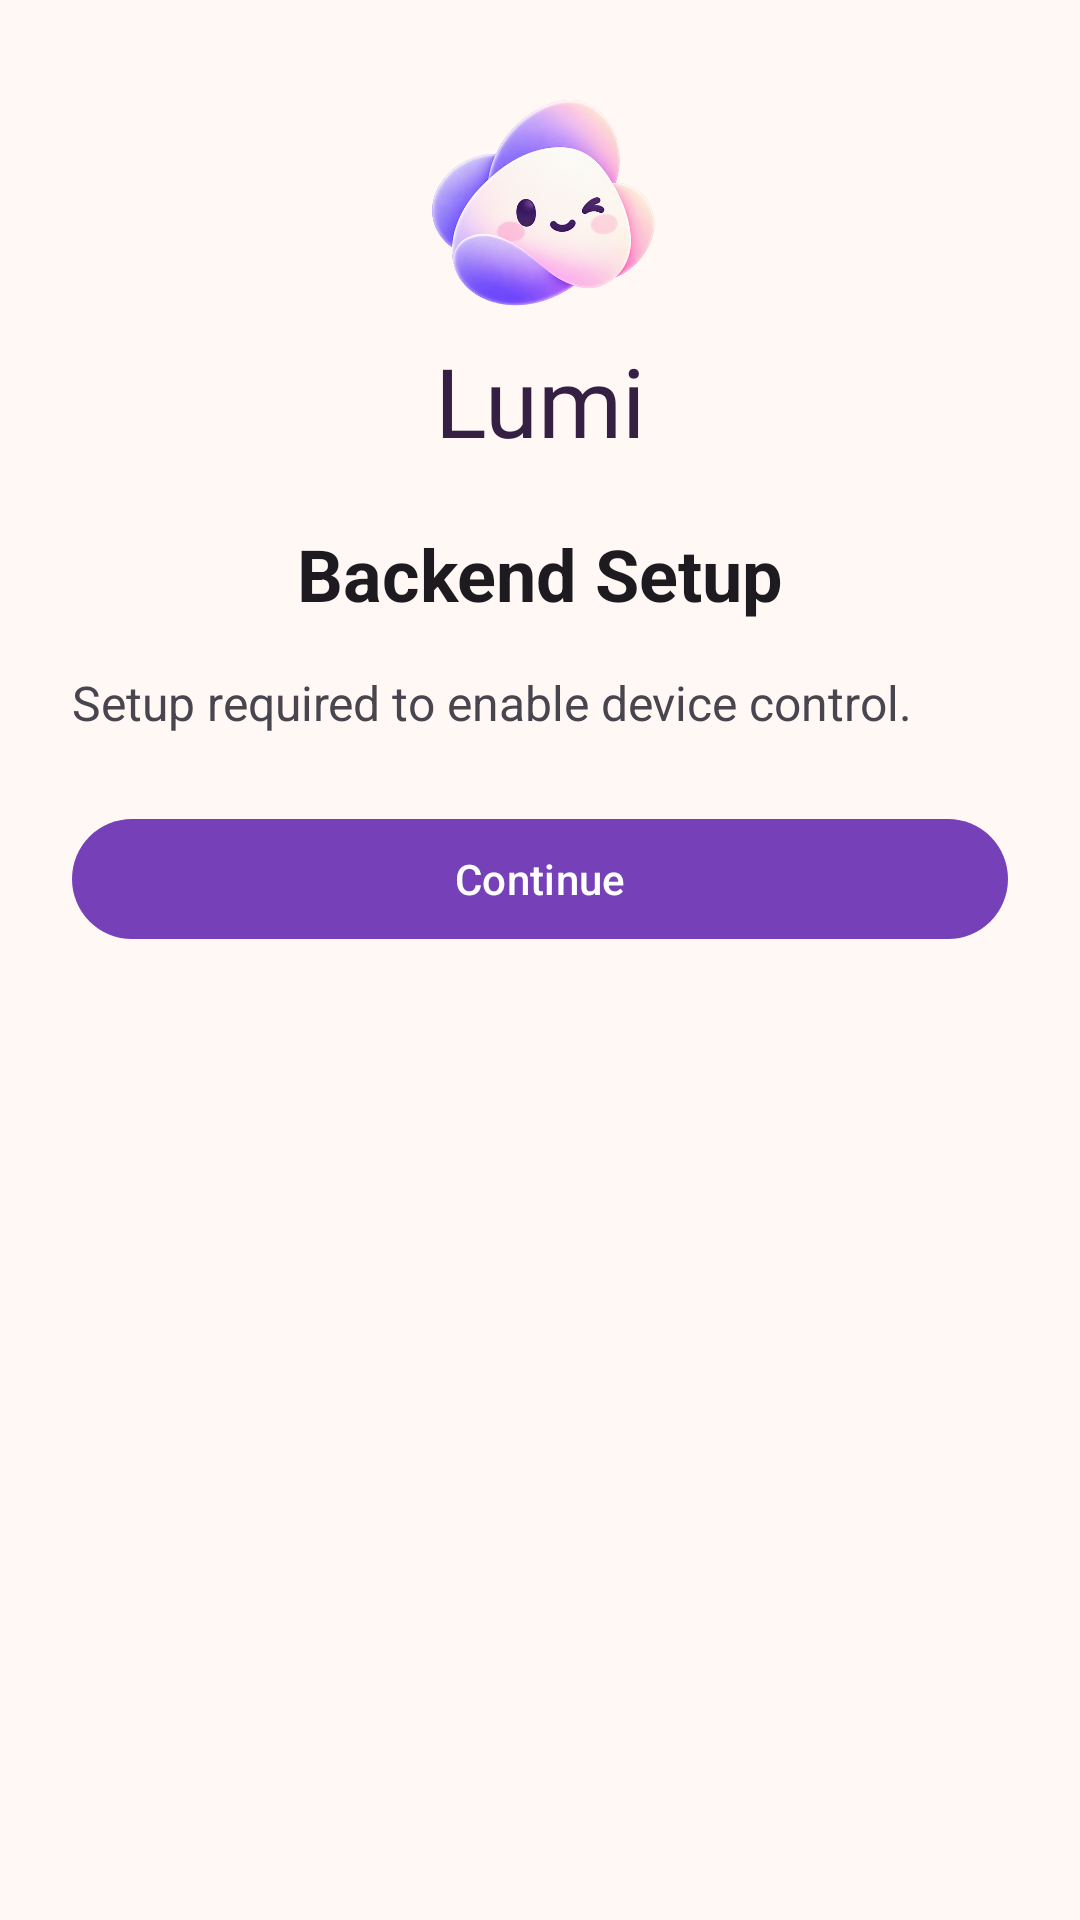

Android layout source for this screen:
<!-- AndroidManifest.xml: activity theme Theme.OpenCyvis.NoActionBar -->
<!-- res/layout/activity_setup.xml -->
<?xml version="1.0" encoding="utf-8"?>
<ScrollView xmlns:android="http://schemas.android.com/apk/res/android"
    android:layout_width="match_parent"
    android:layout_height="match_parent"
    android:fillViewport="true"
    android:background="@color/surface">

    <LinearLayout
        android:layout_width="match_parent"
        android:layout_height="wrap_content"
        android:orientation="vertical"
        android:padding="24dp"
        android:gravity="center_horizontal">

        <ImageView android:layout_width="88dp" android:layout_height="88dp"
            android:src="@drawable/lumi_mascot" android:importantForAccessibility="no" />
        <TextView android:layout_width="wrap_content" android:layout_height="wrap_content"
            android:text="@string/app_name" android:fontFamily="@font/lumi_wordmark"
            android:fontVariationSettings="'wght' 850" android:textSize="32sp"
            android:textColor="@color/on_surface" android:layout_marginBottom="20dp"/>

        <TextView
            android:id="@+id/setup_title"
            android:layout_width="match_parent"
            android:layout_height="wrap_content"
            android:text="Backend Setup"
            android:textSize="24sp"
            android:textStyle="bold"
            android:textColor="?android:attr/textColorPrimary"
            android:gravity="center"
            android:layout_marginBottom="16dp" />

        <TextView
            android:id="@+id/setup_description"
            android:layout_width="match_parent"
            android:layout_height="wrap_content"
            android:text="Setup required to enable device control."
            android:textSize="16sp"
            android:textColor="?android:attr/textColorSecondary"
            android:layout_marginBottom="24dp" />

        <ProgressBar
            android:id="@+id/setup_progress"
            android:layout_width="wrap_content"
            android:layout_height="wrap_content"
            android:visibility="gone"
            android:layout_marginBottom="16dp" />

        <com.google.android.material.textfield.TextInputLayout
            android:id="@+id/setup_input_layout"
            android:layout_width="match_parent"
            android:layout_height="wrap_content"
            android:visibility="gone"
            android:layout_marginBottom="16dp">

            <com.google.android.material.textfield.TextInputEditText
                android:id="@+id/setup_input"
                android:layout_width="match_parent"
                android:layout_height="wrap_content"
                android:inputType="number"
                android:maxLength="6" />

        </com.google.android.material.textfield.TextInputLayout>

        <TextView
            android:id="@+id/setup_otp_label"
            android:layout_width="match_parent"
            android:layout_height="wrap_content"
            android:text="@string/setup_pair_split_label"
            android:textSize="16sp"
            android:textColor="?android:attr/textColorPrimary"
            android:gravity="center"
            android:visibility="gone"
            android:layout_marginBottom="12dp" />

        <ai.opencyvis.backend.OtpDigitBox
            android:id="@+id/setup_otp_box"
            android:layout_width="match_parent"
            android:layout_height="wrap_content"
            android:visibility="gone"
            android:layout_gravity="center_horizontal"
            android:layout_marginBottom="16dp" />

        <ai.opencyvis.backend.NumberPadView
            android:id="@+id/setup_number_pad"
            android:layout_width="wrap_content"
            android:layout_height="wrap_content"
            android:visibility="gone"
            android:layout_gravity="center_horizontal"
            android:layout_marginBottom="16dp" />

        <com.google.android.material.button.MaterialButton
            android:id="@+id/setup_action_button"
            android:layout_width="match_parent"
            android:layout_height="wrap_content"
            android:text="Continue"
            android:layout_marginBottom="8dp" />

        <com.google.android.material.button.MaterialButton
            android:id="@+id/setup_secondary_button"
            style="@style/Widget.Material3.Button.TonalButton"
            android:layout_width="match_parent"
            android:layout_height="wrap_content"
            android:text="Skip"
            android:visibility="gone" />

    </LinearLayout>

</ScrollView>
<!-- resources referenced by this layout -->
<resources>
  <color name="on_surface">#352044</color>
  <color name="surface">#FFF8F5</color>
  <!-- drawable lumi_mascot: png bitmap (drawable-nodpi, 212719 bytes) -->
  <string name="app_name">Lumi</string>
  <string name="setup_pair_split_label">输入配对码</string>
  <style name="Theme.OpenCyvis.NoActionBar" parent="Theme.Material3.DayNight.NoActionBar">
          <item name="colorPrimary">@color/color_accent</item>
          <item name="colorOnPrimary">@color/on_accent</item>
          <item name="colorAccent">@color/color_accent</item>
          <item name="colorPrimaryContainer">@color/brand_container</item>
          <item name="colorOnPrimaryContainer">@color/on_brand_container</item>
          <item name="colorSecondary">@color/color_accent</item>
          <item name="colorSecondaryContainer">@color/brand_container</item>
          <item name="colorOnSecondaryContainer">@color/on_brand_container</item>
          <item name="colorSurface">@color/surface_elevated</item>
          <item name="colorOnSurface">@color/on_surface</item>
          <item name="colorOnSurfaceVariant">@color/on_surface_medium</item>
          <item name="colorOutline">@color/outline</item>
          <item name="colorError">@color/color_danger</item>
          <item name="android:colorBackground">@color/surface</item>
          <item name="android:statusBarColor">@color/surface</item>
          <item name="android:navigationBarColor">@color/surface</item>
          <item name="android:windowLightStatusBar">@bool/ui_light_system_bars</item>
          <item name="android:windowLightNavigationBar">@bool/ui_light_system_bars</item>
          <item name="android:windowBackground">@color/surface</item>
          <item name="alertDialogTheme">@style/ThemeOverlay.OpenCyvis.AlertDialog</item>
          <item name="android:alertDialogTheme">@style/ThemeOverlay.OpenCyvis.AlertDialog</item>
      </style>
  <color name="color_accent">#7540B8</color>
  <color name="on_accent">#FFFFFF</color>
  <color name="brand_container">#F0E7FC</color>
  <color name="on_brand_container">#563080</color>
  <color name="surface_elevated">#FFFFFF</color>
  <color name="on_surface_medium">#705D7D</color>
  <color name="outline">#E5DAEC</color>
  <color name="color_danger">#B73552</color>
  <style name="ThemeOverlay.OpenCyvis.AlertDialog" parent="ThemeOverlay.Material3.Dialog.Alert">
          <item name="colorPrimary">@color/dialog_action</item>
          <item name="colorAccent">@color/dialog_action</item>
          <item name="android:colorAccent">@color/dialog_action</item>
      </style>
  <color name="dialog_action">#7540B8</color>
</resources>
